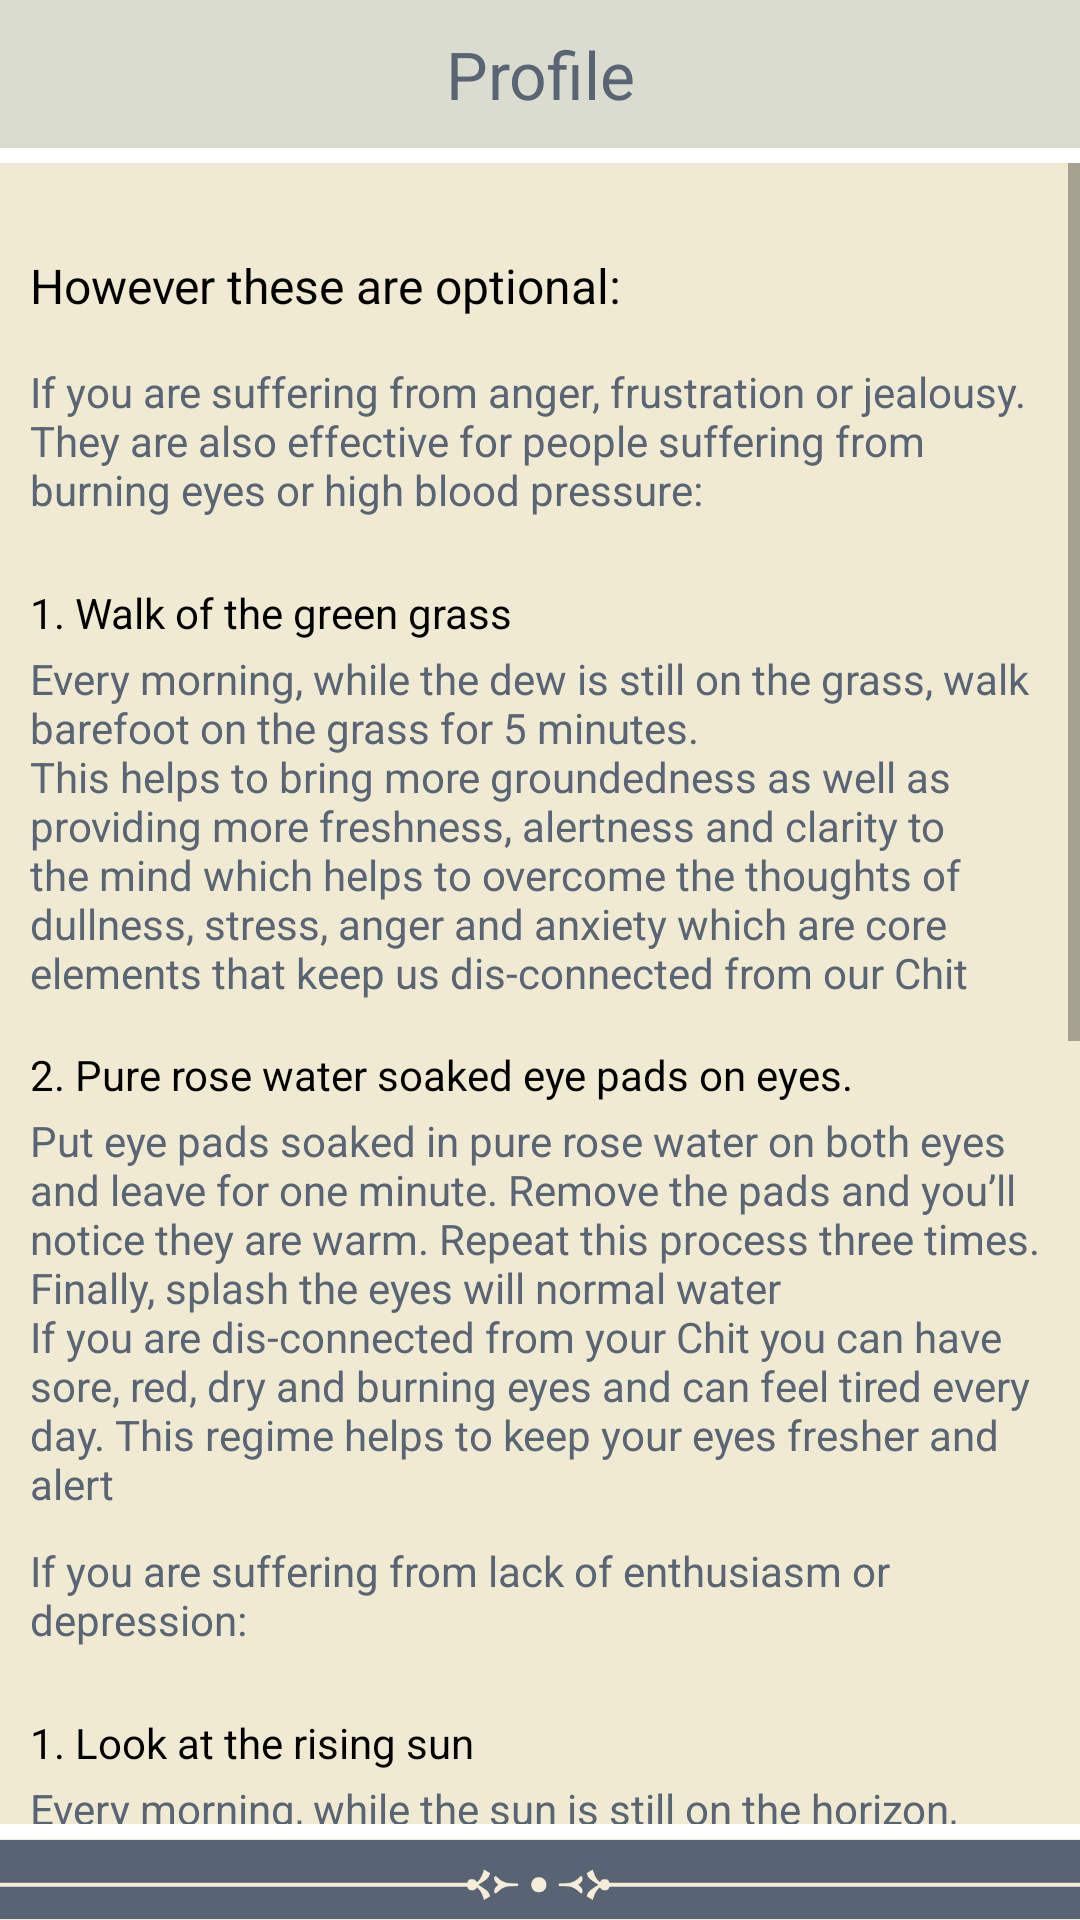

This screen was rendered from an Android layout file. Write that file and the resources it references.
<!-- AndroidManifest.xml: application theme AppTheme -->
<!-- res/layout/activity_extra_one.xml -->
<?xml version="1.0" encoding="utf-8"?>
<RelativeLayout xmlns:android="http://schemas.android.com/apk/res/android"
    xmlns:tools="http://schemas.android.com/tools"
    android:id="@+id/activity_extra_one"
    android:layout_width="match_parent"
    android:layout_height="match_parent"
    android:background="@color/activity_bg"
    tools:context="com.cityogsadana.activity.introduction.ExtraOneActivity">
    <ScrollView
        android:layout_width="match_parent"
        android:layout_height="match_parent"
        android:layout_above="@+id/bottom_layout"
        android:layout_below="@+id/include2">



    <LinearLayout
        android:id="@+id/extra_detail_layout"
        android:layout_width="match_parent"
        android:layout_height="wrap_content"
        android:layout_margin="10dp"
        android:layout_marginBottom="30dp"
        android:layout_marginTop="10dp"
        android:orientation="vertical">


        <TextView
            android:layout_width="match_parent"
            android:layout_height="match_parent"
            android:text="However these are optional:"
            android:layout_marginBottom="15dp"
            android:layout_marginTop="20dp"
            android:textColor="@color/colorPrimary"
            android:textSize="@dimen/app_text_size_xmedium" />

        <TextView
            android:layout_width="match_parent"
            android:layout_height="match_parent"
            android:text="@string/extra_1"
            android:layout_marginBottom="15dp"
            android:textColor="@color/text_color"
            android:textSize="@dimen/app_text_size_medium" />


        <LinearLayout
            android:layout_width="match_parent"
            android:layout_height="wrap_content"
            android:layout_marginTop="7dp"
            android:orientation="vertical">

            <TextView
                android:layout_width="match_parent"
                android:layout_height="match_parent"
                android:text="@string/green_grass"
                android:textColor="@color/colorPrimary"
                android:textSize="@dimen/app_text_size_medium"
                android:id="@+id/textView2" />

            <TextView
                android:layout_width="match_parent"
                android:layout_height="match_parent"
                android:layout_marginTop="3dp"
                android:text="@string/green_grass_detail"
                android:textColor="@color/text_color"
                android:textSize="@dimen/app_text_size_medium" />
        </LinearLayout>


        <LinearLayout
            android:layout_width="match_parent"
            android:layout_height="wrap_content"
            android:layout_marginTop="15dp"
            android:orientation="vertical">

            <TextView
                android:layout_width="match_parent"
                android:layout_height="match_parent"
                android:text="@string/pore_rose"
                android:textColor="@color/colorPrimary"
                android:textSize="@dimen/app_text_size_medium" />

            <TextView
                android:layout_width="match_parent"
                android:layout_height="match_parent"
                android:layout_marginTop="3dp"
                android:text="@string/pore_rose_detail"
                android:textColor="@color/text_color"
                android:textSize="@dimen/app_text_size_medium" />
        </LinearLayout>



        <TextView
            android:layout_width="match_parent"
            android:layout_height="match_parent"
            android:text="@string/extra_2"
            android:layout_marginBottom="15dp"
            android:layout_marginTop="10dp"
            android:textColor="@color/text_color"
            android:textSize="@dimen/app_text_size_medium" />

        <LinearLayout
            android:layout_width="match_parent"
            android:layout_height="wrap_content"
            android:layout_marginTop="7dp"
            android:orientation="vertical">

            <TextView
                android:layout_width="match_parent"
                android:layout_height="match_parent"
                android:text="@string/sun"
                android:textColor="@color/colorPrimary"
                android:textSize="@dimen/app_text_size_medium" />

            <TextView
                android:layout_width="match_parent"
                android:layout_height="match_parent"
                android:layout_marginTop="3dp"
                android:text="@string/sun_detail"
                android:textColor="@color/text_color"
                android:textSize="@dimen/app_text_size_medium" />
        </LinearLayout>

        <LinearLayout
            android:layout_width="match_parent"
            android:layout_height="wrap_content"
            android:layout_marginTop="7dp"
            android:orientation="vertical">

            <TextView
                android:layout_width="match_parent"
                android:layout_height="match_parent"
                android:text="@string/gandoosh"
                android:textColor="@color/colorPrimary"
                android:textSize="@dimen/app_text_size_medium" />

            <TextView
                android:layout_width="match_parent"
                android:layout_height="match_parent"
                android:layout_marginTop="3dp"
                android:text="@string/gandoosh_deatil"
                android:textColor="@color/text_color"
                android:textSize="@dimen/app_text_size_medium" />
        </LinearLayout>




    </LinearLayout>
    </ScrollView>


    <include
        android:id="@+id/include2"
        layout="@layout/top_layout"
        android:layout_width="match_parent"
        android:layout_height="wrap_content"></include>

    <include
        layout="@layout/bottom_layout"
        android:layout_width="match_parent"
        android:layout_height="wrap_content"
        android:layout_alignParentBottom="true">
        </include>


</RelativeLayout>
<!-- res/layout/top_layout.xml (included above) -->
<?xml version="1.0" encoding="utf-8"?>
<LinearLayout xmlns:android="http://schemas.android.com/apk/res/android"
    android:orientation="vertical"
    android:id="@+id/top_layout" android:layout_width="match_parent"
    android:layout_height="wrap_content">

    <RelativeLayout
        android:layout_width="match_parent"
        android:paddingTop="10dp"
        android:paddingBottom="10dp"
        android:gravity="center"
        android:background="@color/app_gray"
        android:layout_height="wrap_content">

        <ImageButton
            android:layout_width="wrap_content"
            android:gravity="center"
            android:layout_marginLeft="15dp"
            android:id="@+id/back_button"
            android:tint="@color/icon_color"
            android:background="@null"
            android:layout_centerVertical="true"
            style="@style/SelectableItemBackground"
            android:src="@drawable/ic_arrow_back"
            android:layout_height="wrap_content" />

        <TextView
            android:id="@+id/title"
            android:layout_width="match_parent"
            android:text="Profile"
            android:gravity="center"
            android:textSize="22dp"
            android:layout_centerInParent="true"
            android:textColor="@color/text_color"
            android:layout_centerHorizontal="true"
            android:layout_height="wrap_content" />



    </RelativeLayout>
    <View
        android:layout_width="wrap_content"
        android:layout_height="5dp"
        android:layout_below="@+id/top_layout"
        android:background="@color/app_white"
        ></View>


</LinearLayout>
<!-- res/layout/bottom_layout.xml (included above) -->
<?xml version="1.0" encoding="utf-8"?>
<LinearLayout xmlns:android="http://schemas.android.com/apk/res/android"
    android:orientation="vertical"
    android:id="@+id/bottom_layout"
    android:layout_width="match_parent"
    android:layout_height="wrap_content">



    <View
        android:layout_width="match_parent"
        android:background="@color/app_white"
        android:layout_height="5dp">

    </View>

    <ImageView
        android:layout_width="match_parent"
        android:src="@drawable/bottom_border"
        android:layout_height="27dp" />



</LinearLayout>
<!-- resources referenced by this layout -->
<resources>
  <color name="activity_bg">#f0ead2</color>
  <color name="app_gray">#d9dccf</color>
  <color name="app_white">#ffffff</color>
  <color name="colorPrimary">#000000</color>
  <color name="icon_color">#71a9a3</color>
  <color name="text_color">#596574</color>
  <dimen name="app_text_size_medium">14sp</dimen>
  <dimen name="app_text_size_xmedium">16sp</dimen>
  <!-- drawable bottom_border: png bitmap (drawable, 7963 bytes) -->
  <string name="extra_1">If you are suffering from anger, frustration or jealousy. They are also effective for people suffering
  from burning eyes or high blood pressure:</string>
  <string name="extra_2">If you are suffering from lack of enthusiasm or depression:</string>
  <string name="gandoosh">2. Gandoosh</string>
  <string name="gandoosh_deatil">Once a week, prepare the following:\n
  \u2022 1 tablespoon of sesame oil\n
  \u2022 1 teaspoon of honey\n
  \u2022 ½ teaspoon of black pepper\n
  \u2022 ½ teaspoon of black salt\n\n
  
  Hold in your mouth and move around for 3 minutes then spit and rinse with warm water.
  \nWhen you are dis-connected from your Chit you will either have a dry mouth or excessive saliva and soreness in the back of throat. Sometimes, the gums can start bleeding. This regime will minimise this impact.</string>
  
      
      
  
      //Level three intro
  <string name="green_grass">1. Walk of the green grass</string>
  <string name="green_grass_detail">Every morning, while the dew is still on the grass, walk barefoot on the
  grass for 5 minutes.
  \nThis helps to bring more groundedness as well as providing more freshness, alertness and clarity to the mind which helps to overcome the thoughts of dullness, stress, anger and anxiety which are core elements
  that keep us dis-connected from our Chit
       </string>
  <string name="pore_rose">2. Pure rose water soaked eye pads on eyes.</string>
  <string name="pore_rose_detail">Put eye pads soaked in pure rose water on both eyes and leave for one minute. Remove the pads and you’ll notice they are warm. Repeat this process three times. Finally, splash the eyes will normal water
  \nIf you are dis-connected from your Chit you can have sore, red, dry and burning eyes and can feel tired every day. This regime helps to keep your eyes fresher and alert
  </string>
  <string name="sun">1. Look at the rising sun</string>
  <string name="sun_detail">Every morning, while the sun is still on the horizon, look towards the rising sun
  for 15 seconds and then close your eyes but keep facing the sun. You will notice dark red colour in front of your eyes. If you are dis-connected from your Chit you will see a dark hole in this red colour. The larger the hole, the more covering on your Chit.
  \nPerform this every morning for 3 minutes. Once you start connecting to your Chit, you will notice those holes disappear and the colour in front of your eyes will become brighter red and without holes. The day you are connected to Chit and it is stable, that red layer will start turning a reddish, golden yellow.
  \n\nNB: Never look at the sun if it is above the horizon, when the rays are white</string>
  <style name="SelectableItemBackground">
          <item name="android:theme">@style/SelectableItemTheme</item>
          <item name="android:foreground">?attr/selectableItemBackground</item>
      </style>
  <style name="AppTheme" parent="Theme.AppCompat.Light.DarkActionBar">
          
          <item name="colorPrimary">@color/colorPrimary</item>
          <item name="colorPrimaryDark">@color/colorPrimaryDark</item>
          <item name="colorAccent">@color/colorAccent</item>
      </style>
  <style name="SelectableItemTheme">
          <item name="colorControlHighlight">@color/selector_color1</item>
      </style>
  <color name="colorPrimaryDark">#000000</color>
  <color name="colorAccent">#737373</color>
  <color name="selector_color1">#c2cb623e</color>
</resources>
